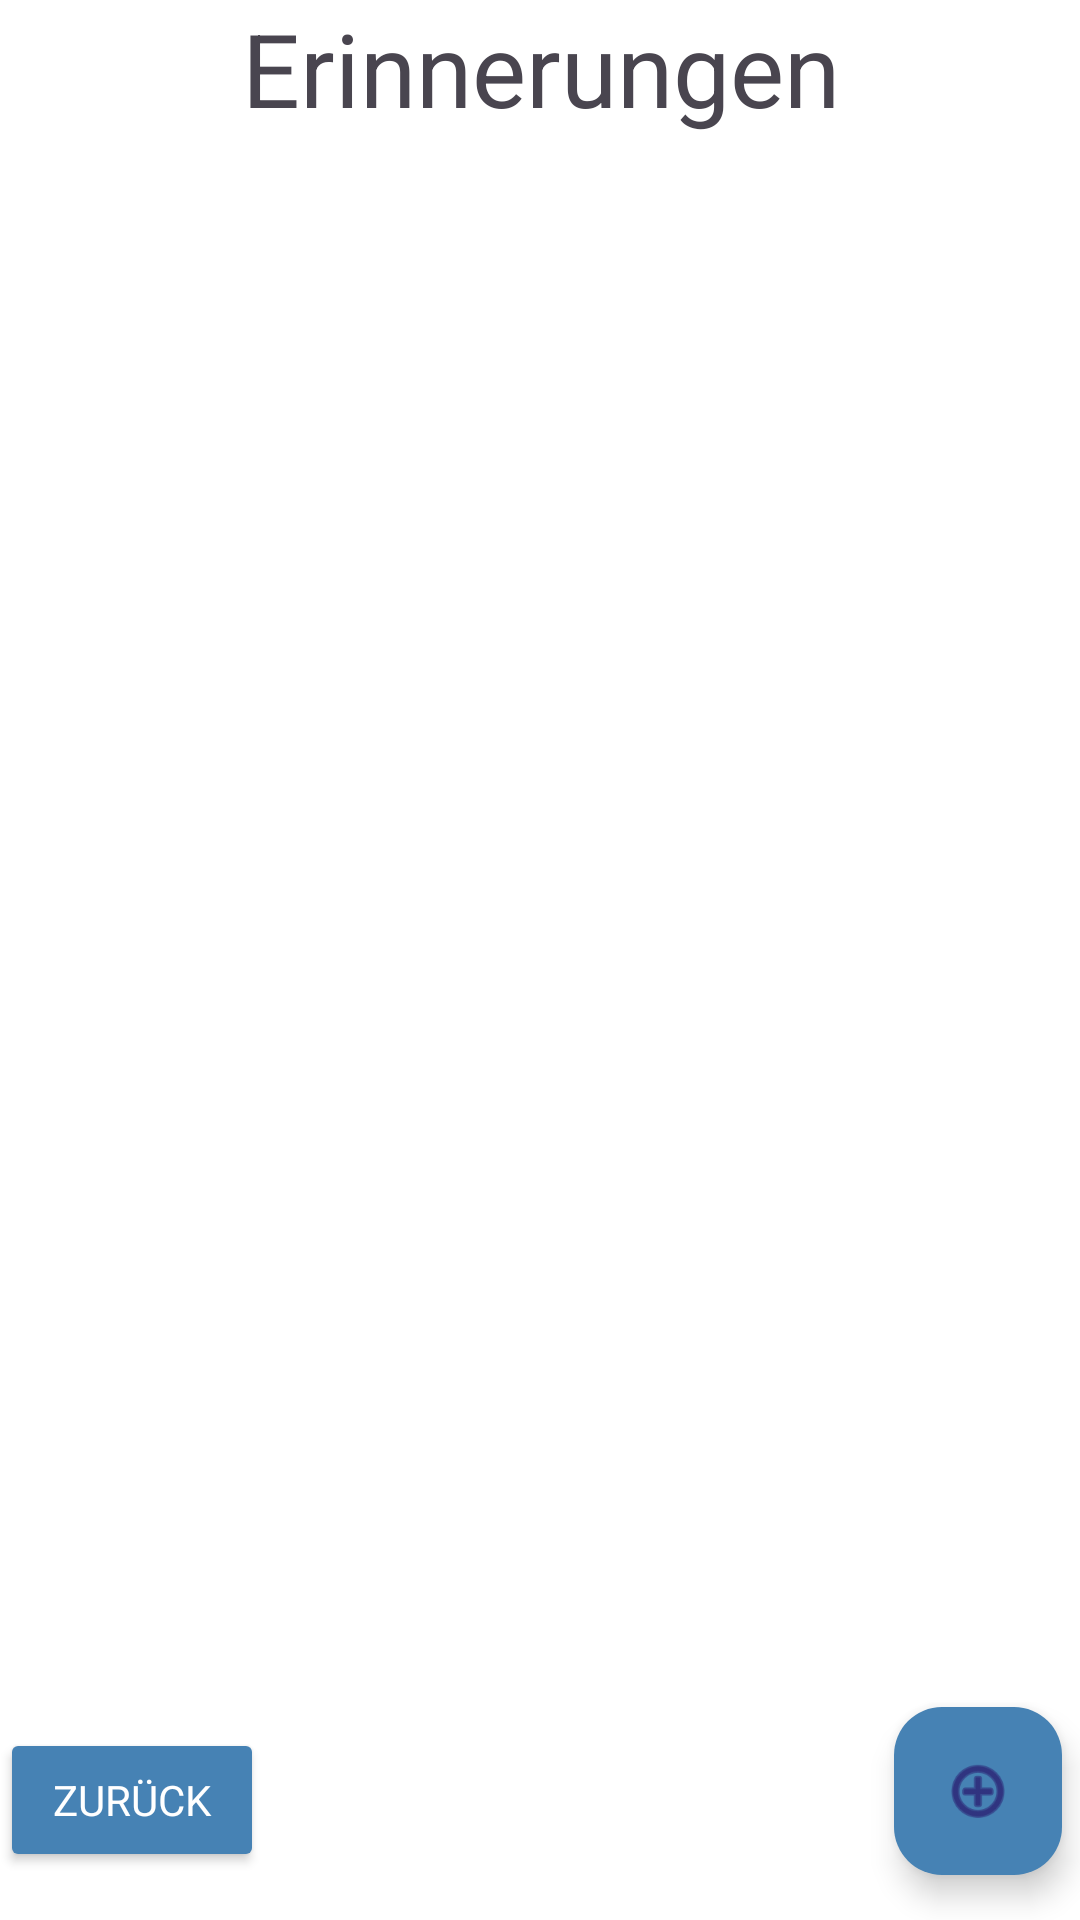

Write the Android layout XML for this screen, with the resource values it uses.
<!-- AndroidManifest.xml: application theme Theme.LernApp -->
<!-- res/layout/reminder_list.xml -->
<?xml version="1.0" encoding="utf-8"?>
<androidx.constraintlayout.widget.ConstraintLayout xmlns:android="http://schemas.android.com/apk/res/android"
    xmlns:app="http://schemas.android.com/apk/res-auto"
    xmlns:tools="http://schemas.android.com/tools"
    android:background="@color/white"
    android:layout_width="match_parent"
    android:layout_height="match_parent"
    android:clickable="true"
    android:focusable="true"
    tools:context=".view.HomeActivity">

    <TextView
        android:id="@+id/textView6"
        android:layout_width="364dp"
        android:layout_height="64dp"
        android:text="@string/reminders"
        android:textAlignment="center"
        android:textSize="34sp"
        app:layout_constraintEnd_toEndOf="parent"
        app:layout_constraintStart_toStartOf="parent"
        app:layout_constraintTop_toTopOf="parent" />

    <ScrollView
        android:layout_width="match_parent"
        android:layout_height="wrap_content"
        android:layout_gravity="center"
        app:layout_constraintEnd_toEndOf="parent"
        app:layout_constraintStart_toStartOf="parent"
        app:layout_constraintTop_toBottomOf="@+id/textView6">


        <androidx.recyclerview.widget.RecyclerView
            android:id="@+id/list"
            android:layout_width="match_parent"
            android:layout_height="wrap_content" />

    </ScrollView>


    
    <com.google.android.material.floatingactionbutton.FloatingActionButton
        android:id="@+id/createReminder"
        android:layout_width="wrap_content"
        android:layout_height="wrap_content"
        android:layout_marginEnd="6dp"
        android:layout_marginBottom="15dp"
        android:backgroundTint="@color/darkblue"
        android:clickable="true"
        app:layout_constraintBottom_toBottomOf="parent"
        app:layout_constraintEnd_toEndOf="parent"
        app:srcCompat="@android:drawable/ic_menu_add" />

    <Button
        android:id="@+id/buttonBack"
        style="@style/zurueckButton"
        tools:ignore="MissingConstraints" />

</androidx.constraintlayout.widget.ConstraintLayout>
<!-- resources referenced by this layout -->
<resources>
  <color name="darkblue">#4682B4</color>
  <color name="white">#FFFFFFFF</color>
  <string name="reminders">Erinnerungen</string>
  <style name="zurueckButton" parent="TextAppearance.AppCompat">
          <item name="android:layout_width">wrap_content</item>
          <item name="android:layout_height">wrap_content</item>
          <item name="android:layout_marginBottom">16dp</item>
          <item name="android:text">@string/back_button</item>
          <item name="layout_editor_absoluteX">7dp</item>
          <item name="layout_constraintBottom_toBottomOf">parent</item>
          <item name="backgroundTint">@color/darkblue</item>
          <item name="android:textColor">@color/white</item>
      </style>
  <style name="Theme.LernApp" parent="Base.Theme.LernApp" />
  <string name="back_button">zurück</string>
  <style name="Base.Theme.LernApp" parent="Theme.Material3.DayNight.NoActionBar">
          
          
      </style>
</resources>
